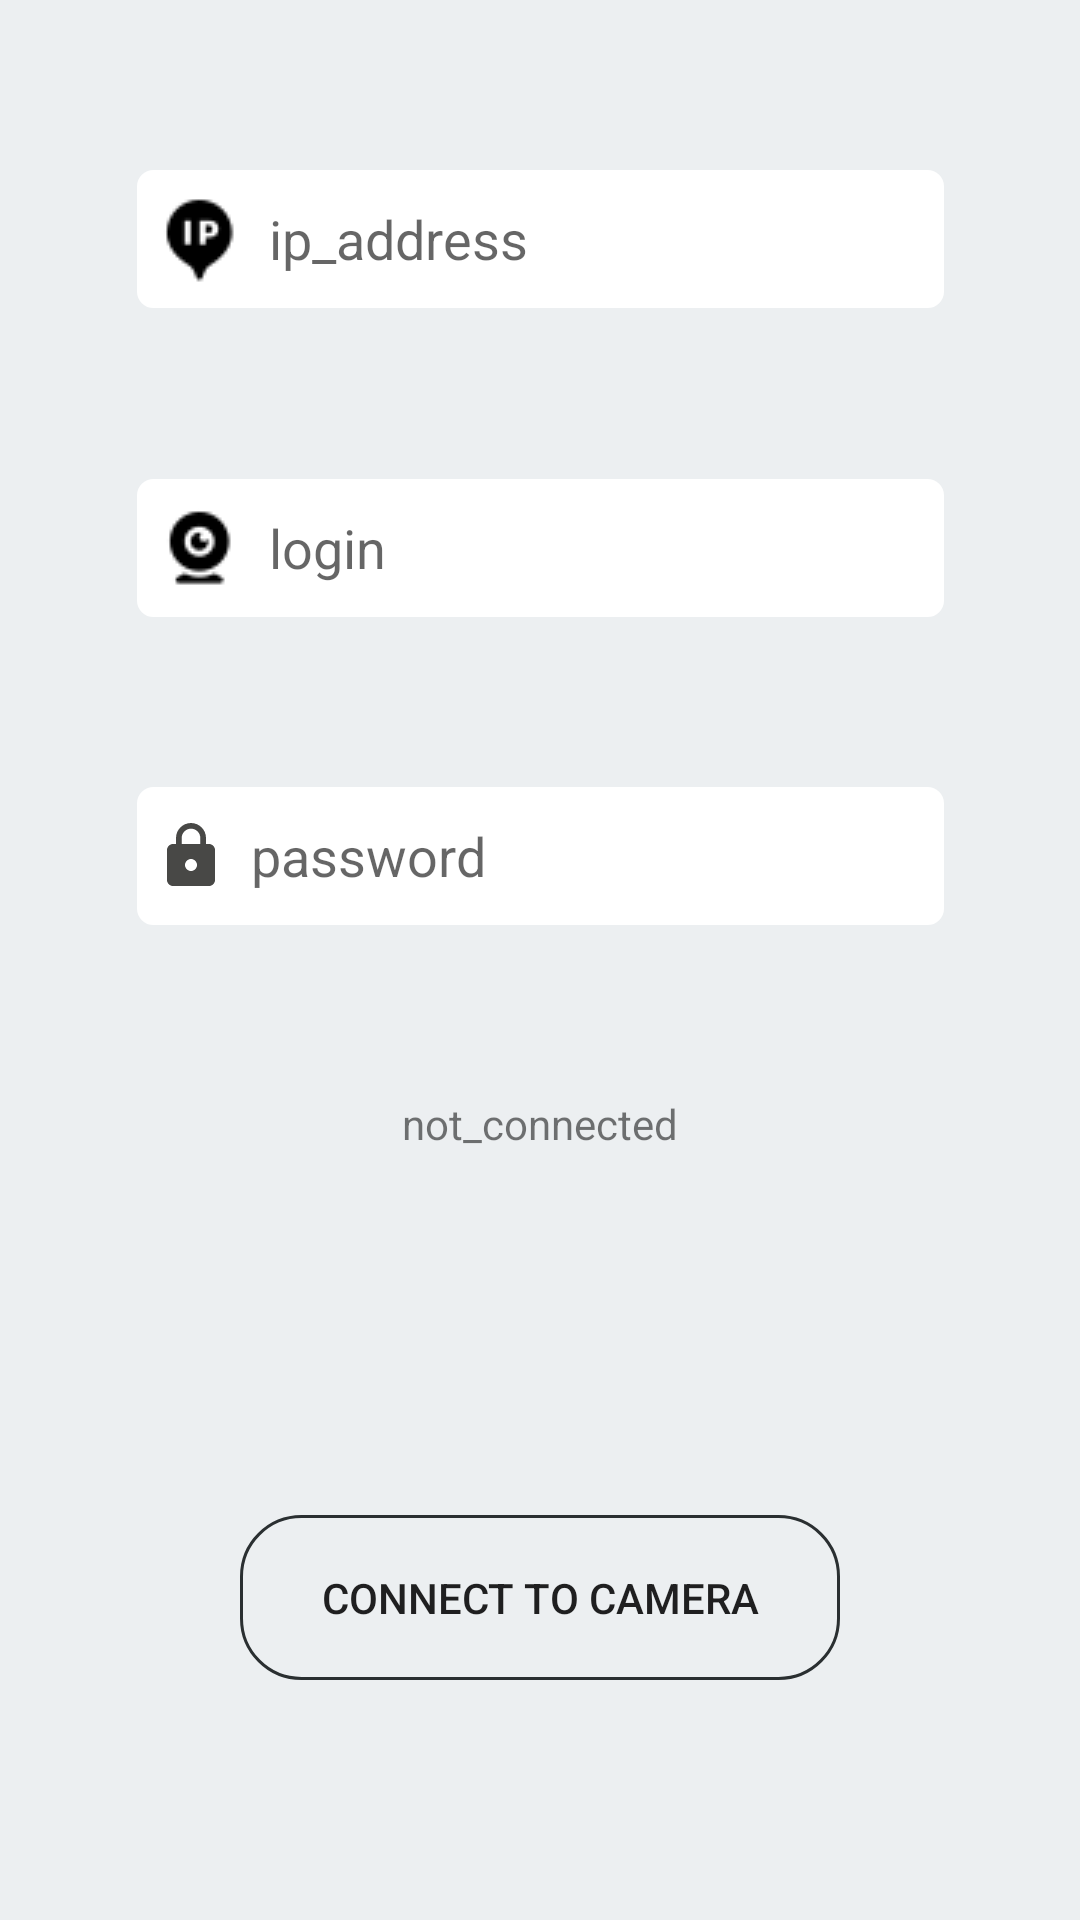

Reconstruct the res/layout file that produces this screen, plus the resources it refers to.
<!-- AndroidManifest.xml: application theme AppTheme -->
<!-- res/layout/activity_connect_ip.xml -->
<?xml version="1.0" encoding="utf-8"?>
<android.support.constraint.ConstraintLayout xmlns:android="http://schemas.android.com/apk/res/android"
    xmlns:app="http://schemas.android.com/apk/res-auto"
    xmlns:tools="http://schemas.android.com/tools"
    android:layout_width="match_parent"
    android:layout_height="match_parent"
    android:minHeight="23dp"
    android:layout_gravity="center"
    android:background="@color/blue_gray"
    tools:context=".Home.ConnectIp">


    <TextView
        android:id="@+id/explanationTextView"
        android:layout_width="272dp"
        android:layout_height="108dp"
        android:layout_marginBottom="32dp"
        android:text="not_connected"
        android:textAlignment="center"
        app:layout_constraintBottom_toTopOf="@+id/button"
        app:layout_constraintLeft_toLeftOf="parent"
        app:layout_constraintRight_toRightOf="parent" />

    <Button
        android:id="@+id/button"
        android:layout_width="200dp"
        android:layout_height="55dp"
        android:layout_marginBottom="80dp"
        android:text="Connect to camera"
        android:background="@drawable/transparent_bg_bordered"
        app:layout_constraintBottom_toBottomOf="parent"
        app:layout_constraintEnd_toEndOf="parent"
        app:layout_constraintStart_toStartOf="parent"
        android:clickable="true"
        android:focusable="true"
        android:foreground="?attr/selectableItemBackgroundBorderless"/>

    <EditText
        android:id="@+id/ipAddress"
        android:layout_width="269dp"
        android:layout_height="46dp"
        android:ems="10"
        android:hint="ip_address"
        android:background="@drawable/bg_change"
        android:inputType="textUri"
        android:padding="6dp"
        android:drawableLeft="@drawable/ipaddress"
        android:drawablePadding="8dp"
        app:layout_constraintBottom_toTopOf="@+id/login"
        app:layout_constraintEnd_toEndOf="parent"
        app:layout_constraintHorizontal_bias="0.5"
        app:layout_constraintStart_toStartOf="parent"
        app:layout_constraintTop_toTopOf="parent" />

    <EditText
        android:id="@+id/login"
        android:layout_width="269dp"
        android:layout_height="46dp"
        android:ems="10"
        android:hint="login"
        android:inputType="text"
        android:background="@drawable/bg_change"
        android:padding="6dp"
        android:drawableLeft="@drawable/webcam"
        android:drawablePadding="8dp"
        app:layout_constraintBottom_toTopOf="@+id/password"
        app:layout_constraintEnd_toEndOf="parent"
        app:layout_constraintHorizontal_bias="0.5"
        app:layout_constraintStart_toStartOf="parent"
        app:layout_constraintTop_toBottomOf="@+id/ipAddress" />

    <EditText
        android:id="@+id/password"
        android:layout_width="269dp"
        android:layout_height="46dp"
        android:ems="10"
        android:hint="password"
        android:padding="6dp"
        android:background="@drawable/bg_change"
        android:inputType="text"
        android:drawablePadding="8dp"
        android:drawableLeft="@drawable/ic_action_lock"
        app:layout_constraintBottom_toTopOf="@+id/explanationTextView"
        app:layout_constraintEnd_toEndOf="parent"
        app:layout_constraintHorizontal_bias="0.5"
        app:layout_constraintStart_toStartOf="parent"
        app:layout_constraintTop_toBottomOf="@+id/login" />

</android.support.constraint.ConstraintLayout>
<!-- resources referenced by this layout -->
<resources>
  <color name="blue_gray">#ECEFF1</color>
  <!-- drawable bg_change (drawable) -->
  <selector xmlns:android="http://schemas.android.com/apk/res/android">
      <item>
          <shape android:shape="rectangle">
              <solid android:color="#FFFFFF"/>
              <corners android:radius="5dp" />
              <stroke
                  android:width="1dp"
                  android:color="#FFFFFF"
                  />
          </shape>
      </item>
  </selector>
  <!-- drawable ic_action_lock (drawable-anydpi) -->
  <vector xmlns:android="http://schemas.android.com/apk/res/android"
      android:width="24dp"
      android:height="24dp"
      android:viewportWidth="24"
      android:viewportHeight="24"
      android:tint="#484846">
      <path
          android:fillColor="#FF000000"
          android:pathData="M18,8h-1L17,6c0,-2.76 -2.24,-5 -5,-5S7,3.24 7,6v2L6,8c-1.1,0 -2,0.9 -2,2v10c0,1.1 0.9,2 2,2h12c1.1,0 2,-0.9 2,-2L20,10c0,-1.1 -0.9,-2 -2,-2zM12,17c-1.1,0 -2,-0.9 -2,-2s0.9,-2 2,-2 2,0.9 2,2 -0.9,2 -2,2zM15.1,8L8.9,8L8.9,6c0,-1.71 1.39,-3.1 3.1,-3.1 1.71,0 3.1,1.39 3.1,3.1v2z"/>
  </vector>
  <!-- drawable ipaddress: png bitmap (drawable-v24, 527 bytes) -->
  <!-- drawable transparent_bg_bordered (drawable) -->
  <?xml version="1.0" encoding="utf-8"?>
  <selector xmlns:android="http://schemas.android.com/apk/res/android">
      <item>
          <shape android:shape="rectangle">
              
              <solid android:color="@color/transparent" />
              
              <stroke android:width="1dp"
                  android:color="@color/colorPrimaryDark" />
  
              
              <corners android:radius="20dp" />
          </shape>
      </item>
  </selector>
  <!-- drawable webcam: png bitmap (drawable-v24, 612 bytes) -->
  <style name="AppTheme" parent="Theme.AppCompat.Light.NoActionBar">
          <item name="colorPrimary">@color/colorPrimary</item>
          <item name="colorPrimaryDark">@color/colorPrimaryDark</item>
          <item name="colorAccent">@color/colorAccent</item>
          <item name="android:windowTranslucentStatus">true</item>
      </style>
  <color name="transparent">#00000000</color>
  <color name="colorPrimaryDark">#2a2f31</color>
  <color name="colorPrimary">#FFFFFF</color>
  <color name="colorAccent">#8E8D8D</color>
</resources>
